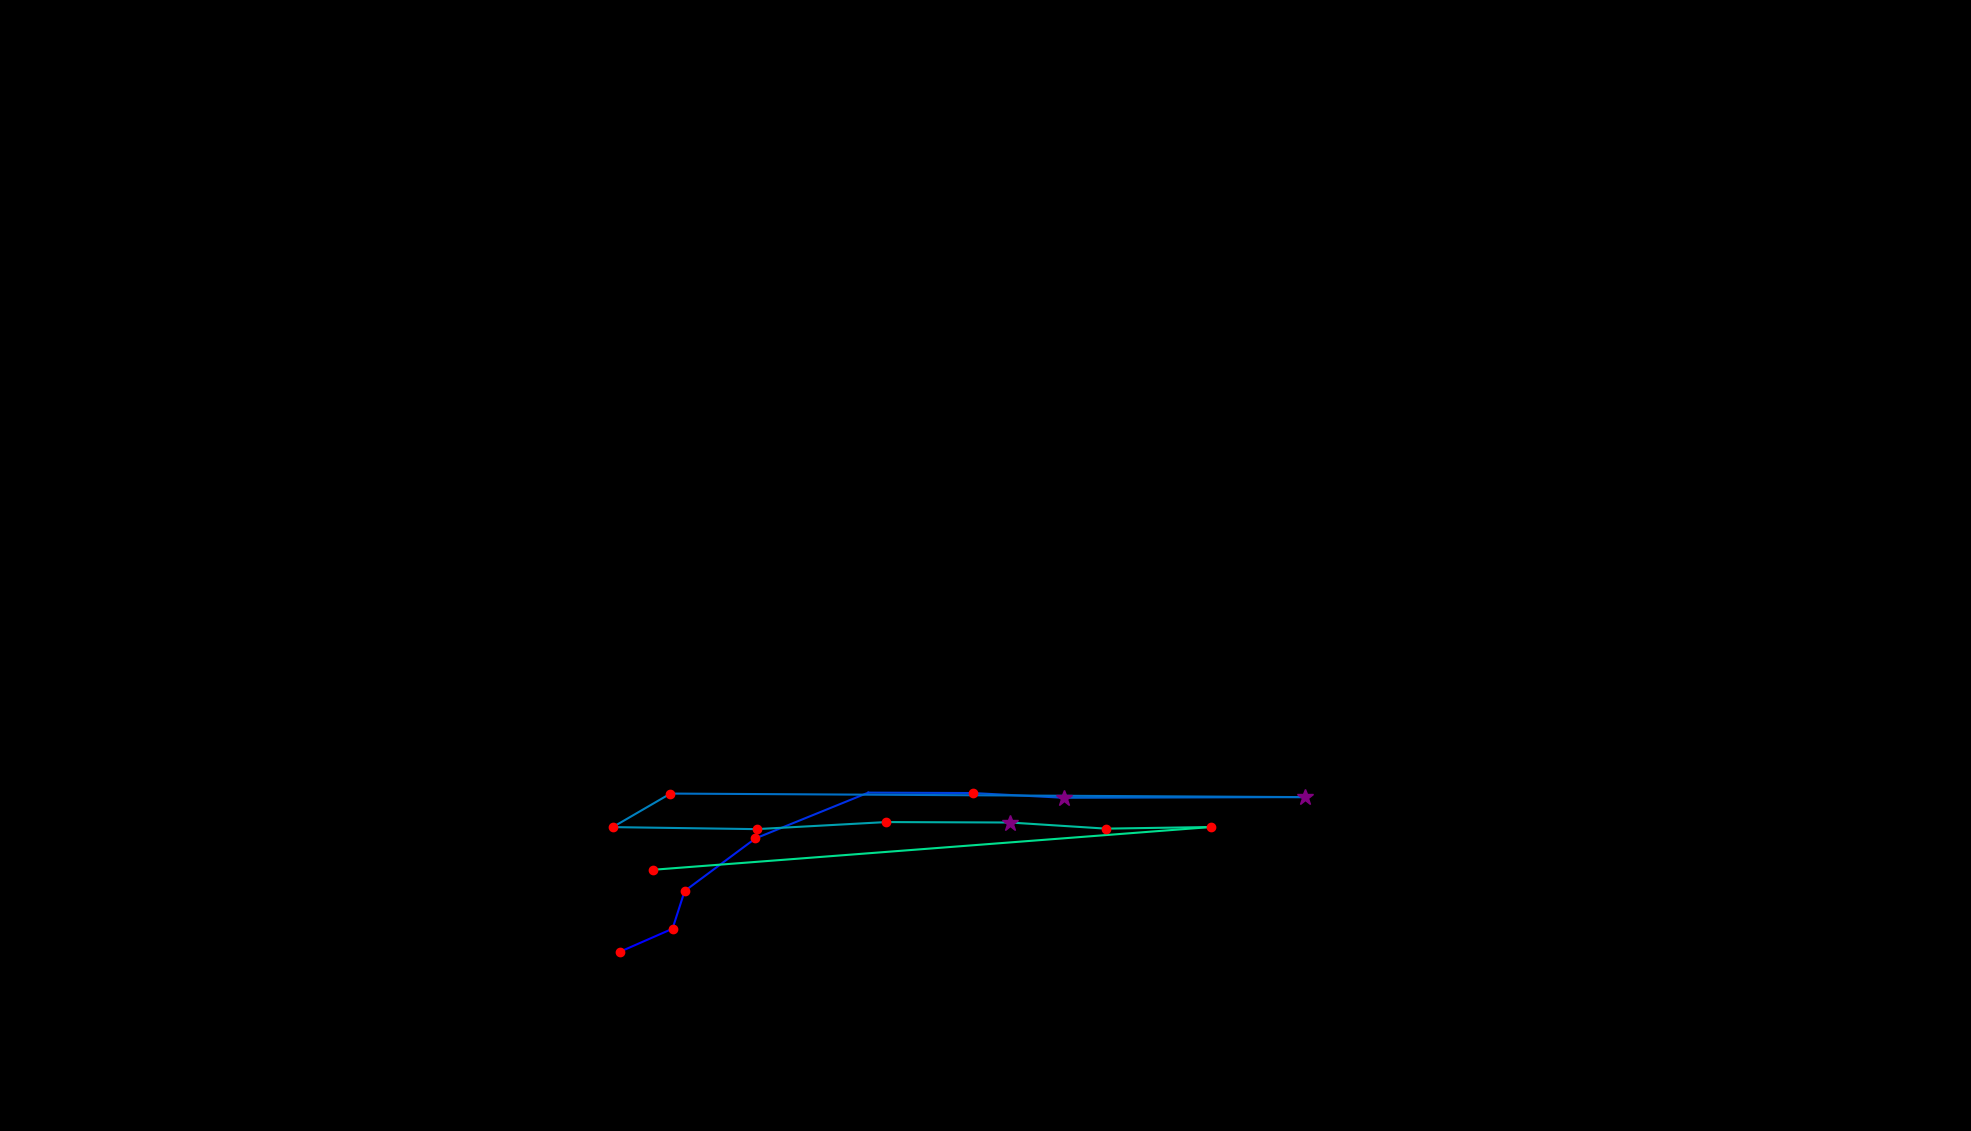

The file beside this chart, header and first rows:
, fixation_id, timestamp, avg_gaze_x, avg_gaze_y, duration
0, 98.0, 29417, 805.1, 232.8, 241
1, 99.0, 29682, 873.4, 262.7, 192.8
2, 100.0, 29899, 889.1, 311.6, 156.7
3, 101.0, 30080, 981.1, 380, 132.6
4, 102.0, 30321, 1128, 439.4, 108.5
5, 103.0, 31056, 1263, 438.9, 229
6, 104.0, 31333, 1381, 432.8, 361.5
7, 105.0, 32237, 1694, 433.6, 301.3
8, 106.0, 32635, 870.7, 438.2, 241
9, 107.0, 32924, 795.8, 394.7, 216.9
10, 108.0, 33177, 982.5, 392, 180.8
11, 109.0, 33442, 1151, 401.2, 180.8
12, 110.0, 33695, 1312, 400.6, 301.3
13, 111.0, 34021, 1436, 392.7, 192.8
14, 112.0, 34262, 1573, 394.8, 180.8
15, 113.0, 34539, 848.5, 339.3, 168.7
